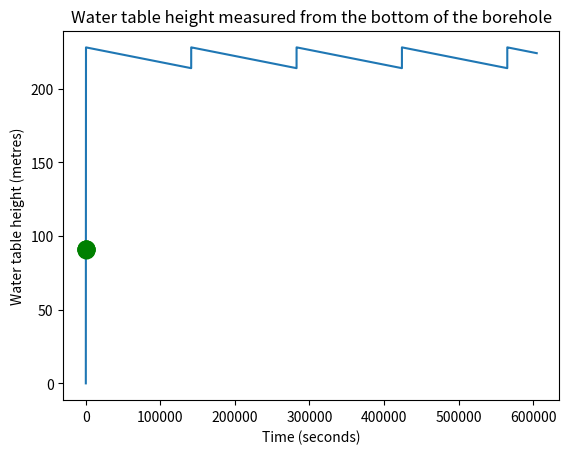

This figure's Python source: (Note: this script raises an exception after producing the figure.)
# -*- coding: utf-8 -*-
"""
Created on Sun Nov 27 16:14:34 2022

[redacted]
"""

import numpy as np
import matplotlib.pyplot as plt

#---------------CONSTANTS--------------------------------------------------

rho = 1000 #water density
g = 9.81 #gravitational constant
pi = 3.14 #pi

#---------------SYSTEM CHARACTERISTICS-------------------------------------

t = np.linspace(0, 3600, num=3600, endpoint=False) #time is intervals to an hour, endpoint has been defined and not reached
Pn = 5595 #nominal power (W)
es = 0.64 #starting pump efficiency
el = 0.265 #lowered pump efficiency
Rb = 0.1524 #borehole radius (m)
Rv = 0.0254 #valve radius (m)
initialWaterTableHeight = 91.44 #water table height at start (m)

#---------------VARIABLES THAT WE EDIT---------------------------------------

startTime = 0 
endTime = 3
boreholeFlowRateOut = 5.0472 * 10**-3
boreholeFlowRateIn = 1*10**-7
boreholeDiameter = 0.1524

#----------------------------------------------------------------------------

T = 604800

def taps(t):
    K = 0.0001
    return K
    

K = 0.0001
t = 0
Vl = [0]
n = 0
V = 0
VfromWell = 0
while n < T:
    if Vl[-1] <= 214:
        t = 1
        Vstart = Vl[-1]
        while V <= 228:
            V = Vstart + ((1.00944 - taps(t)) * (t))
            VfromWell = VfromWell + ((1.00944 - K) * (t))
            t = t + 1
            n = n + 1
            Vl.append(V)
            if n >= T:
                break
    else:
        t = 1
        Vstart = Vl[-1]
        while V > 214:
            V = Vstart + ((- taps(t)) * (t))
            t = t + 1
            n = n + 1
            Vl.append(V)
            if n >= T:
                break
            
n = np.linspace(1,n,n+1)

plt.plot(n,Vl)
plt.xlabel('Time (seconds)')
plt.ylabel('Volume (litres)')

print(VfromWell)



netFlow = boreholeFlowRateIn - boreholeFlowRateOut
boreholeCrossSectionArea = np.pi * (boreholeDiameter / 2)**2


def waterTableHeight(t):
    return initialWaterTableHeight + ((netFlow * t) / boreholeCrossSectionArea)

xValues = []
yValues = []                                      

for t in range(startTime, endTime + 1):
    xValues.append(t)
    yValues.append(waterTableHeight(t))

plt.plot(xValues,yValues, 'go--', linewidth=2, markersize=12)
plt.xlabel('Time (seconds)')
plt.ylabel('Water table height (metres)')
plt.title('Water table height measured from the bottom of the borehole')

#----Phillips work--------
while waterTableHeight(t)>=7.62:
    Pr = es*Pn #real power for submerged pump
    Vb = pi*waterTableHeight*(Rb**2-Rv**2) #Volume of borehole
else:
    Pr = el*Pn #real power for partially submerged pump
Egp = rho*Vo*g*waterTableHeight #real voltage for partially submerged pump
Ep = Pr*t #Electrical energy ouptut of motor
if any(Ep) <= Egp : #if electrical energy output less than or equal to energy to move water
    endpoint=True #boolean value true, endpoint reached
    